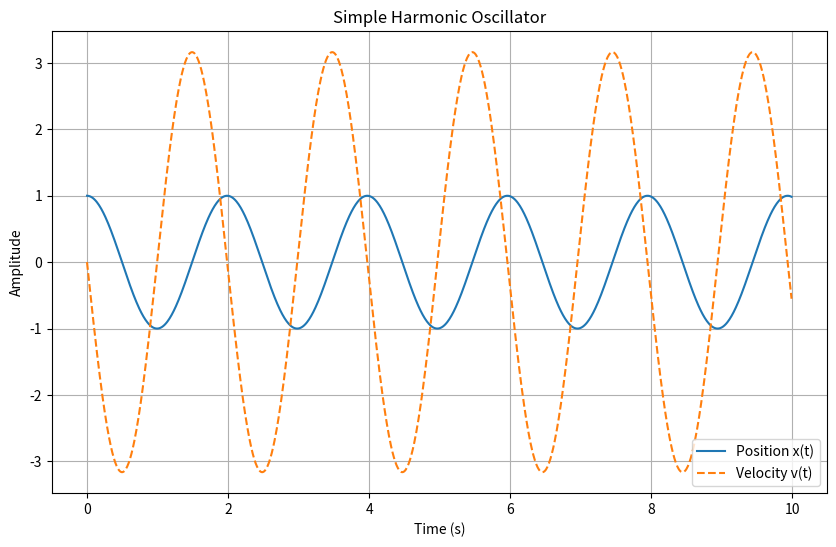
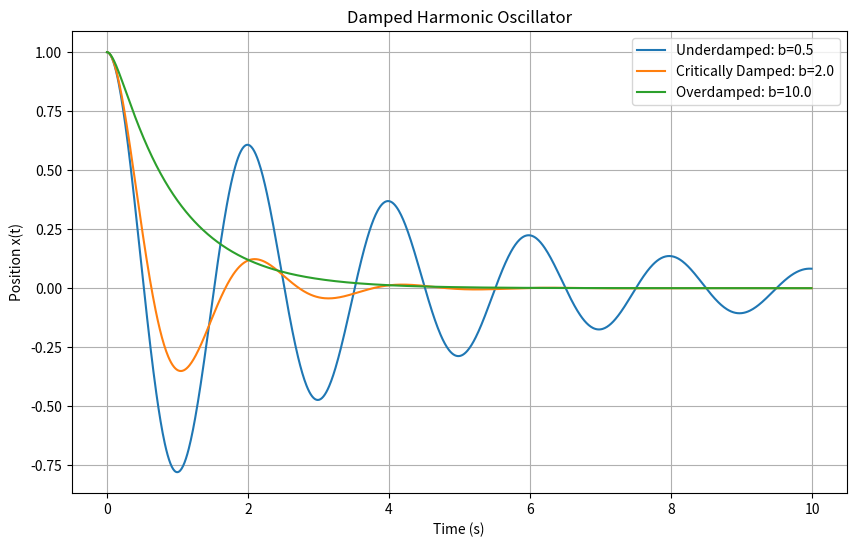

The script that saved these images, in order:
#!/usr/bin/env python3
# -*- coding: utf-8 -*-
"""
Created on Wed Jan 15 16:29:38 2025

[redacted]
"""
# This one is without a driven force 
# Python Code: Simple Harmonic Oscillator using ODEINT
import numpy as np
import matplotlib.pyplot as plt
from scipy.integrate import odeint

def simple_harmonic_oscillator(y, t, m, k):
    """
    Defines the system of ODEs for a simple harmonic oscillator.
    Args:
        y: Array of [x, v], where x is position and v is velocity.
        t: Time (s)
        m: Mass (kg)
        k: Spring constant (N/m)
    Returns:
        dydt: Derivatives [dx/dt, dv/dt].
    """
    # Unpack the position (x) and velocity (v) from the input array
    x, v = y
    # Define the derivatives dx/dt = v and dv/dt = -k/m * x
    dydt = [v, -k / m * x]
    return dydt

# Parameters for the simple harmonic oscillator
m = 1.0  # Mass (kg)
k = 10.0  # Spring constant (N/m)
x0 = 1.0  # Initial position (m)
v0 = 0.0  # Initial velocity (m/s)
t_end = 10.0  # Total simulation time (s)
dt = 0.01  # Time step (s)

# Create a time array from 0 to t_end with increments of dt
t = np.arange(0, t_end, dt)

# Initial conditions: position x0 and velocity v0
y0 = [x0, v0]

# Solve the ODE using odeint
# The solution y contains position and velocity at each time step
y = odeint(simple_harmonic_oscillator, y0, t, args=(m, k))
# Extract position (x) and velocity (v) from the solution
x, v = y[:, 0], y[:, 1]

# Plot the results for position and velocity
plt.figure(figsize=(10, 6))
plt.plot(t, x, label='Position x(t)')
plt.plot(t, v, label='Velocity v(t)', linestyle='--')
plt.title('Simple Harmonic Oscillator')
plt.xlabel('Time (s)')
plt.ylabel('Amplitude')
plt.legend()
plt.grid()
plt.show()

# Python Code: Damped Oscillator using ODEINT
def damped_oscillator(y, t, m, k, b):
    """
    Defines the system of ODEs for a damped harmonic oscillator.
    Args:
        y: Array of [x, v], where x is position and v is velocity.
        t: Time (s)
        m: Mass (kg)
        k: Spring constant (N/m)
        b: Damping coefficient (kg/s)
    Returns:
        dydt: Derivatives [dx/dt, dv/dt].
    """
    # Unpack the position (x) and velocity (v) from the input array
    x, v = y
    # Define the derivatives dx/dt = v and dv/dt = -b/m * v - k/m * x
    dydt = [v, -b / m * v - k / m * x]
    return dydt

# Parameters for the damped oscillator
b_values = [0.5, 2.0, 10.0]  # Damping coefficients: Underdamped, Critically damped, Overdamped
labels = ['Underdamped', 'Critically Damped', 'Overdamped']

# Initialize a plot for all damping cases
plt.figure(figsize=(10, 6))
for b, label in zip(b_values, labels):
    # Initial conditions: position x0 and velocity v0
    y0 = [x0, v0]

    # Solve the ODE using odeint for each damping case
    y = odeint(damped_oscillator, y0, t, args=(m, k, b))
    # Extract position (x) from the solution
    x = y[:, 0]

    # Plot the position for the current damping case
    plt.plot(t, x, label=f'{label}: b={b}')

# Finalize the plot
plt.title('Damped Harmonic Oscillator')
plt.xlabel('Time (s)')
plt.ylabel('Position x(t)')
plt.legend()
plt.grid()
plt.show()
